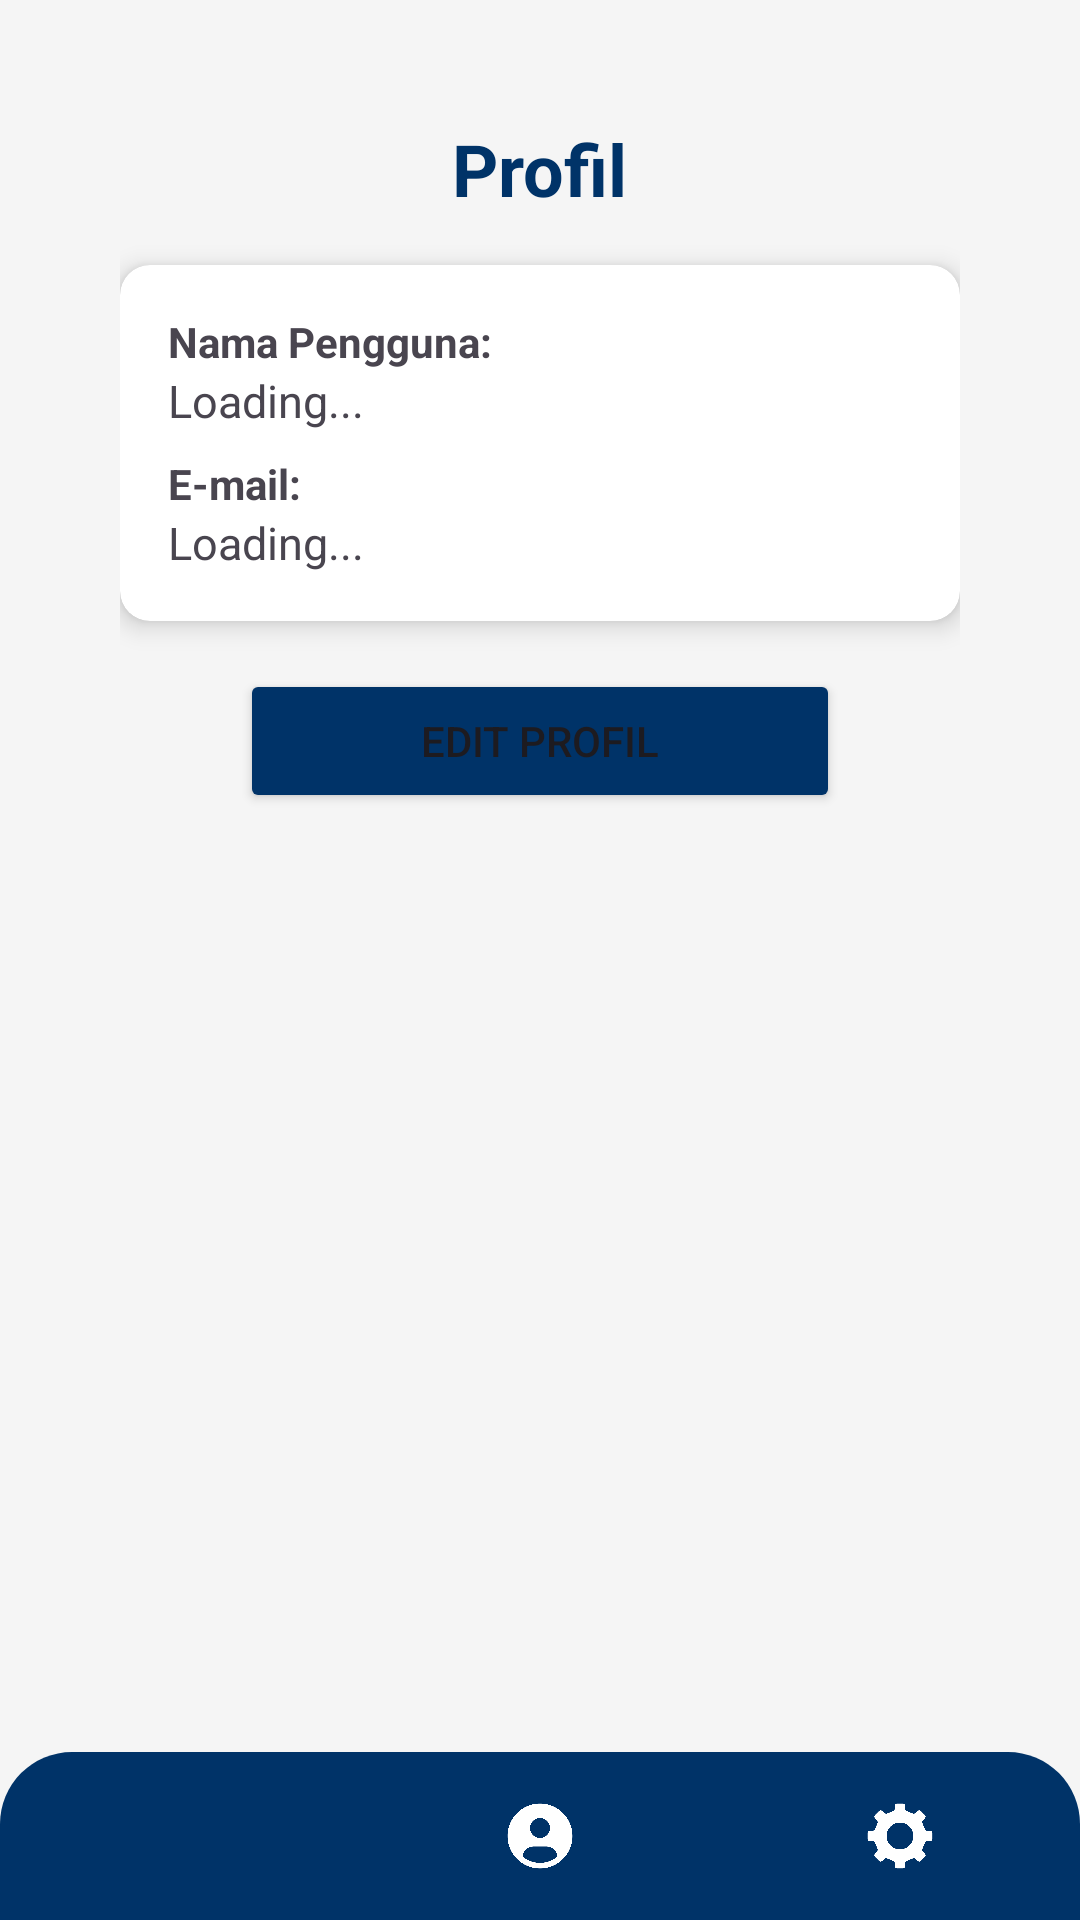

Produce the Android XML layout that renders to this screen, including the resource entries it uses.
<!-- AndroidManifest.xml: application theme Theme.UTSProject -->
<!-- res/layout/activity_profile.xml -->
<?xml version="1.0" encoding="utf-8"?>
<androidx.constraintlayout.widget.ConstraintLayout
    xmlns:android="http://schemas.android.com/apk/res/android"
    xmlns:app="http://schemas.android.com/apk/res-auto"
    xmlns:tools="http://schemas.android.com/tools"
    android:layout_width="match_parent"
    android:layout_height="match_parent"
    tools:context=".ProfileActivity"
    android:background="#F5F5F5"
    >

  <androidx.core.widget.NestedScrollView
      android:layout_width="match_parent"
      android:layout_height="0dp"
      app:layout_constraintTop_toTopOf="parent"
      app:layout_constraintBottom_toTopOf="@id/bottomNavigationView"
      android:padding="24dp">

    <LinearLayout
        android:layout_width="match_parent"
        android:layout_height="wrap_content"
        android:orientation="vertical"
        android:gravity="center"
        android:padding="16dp">

      <TextView
          android:layout_width="wrap_content"
          android:layout_height="wrap_content"
          android:text="Profil"
          android:textSize="24sp"
          android:textStyle="bold"
          android:gravity="center"
          android:textColor="#003368"
          android:layout_marginBottom="16dp" />

      <androidx.cardview.widget.CardView
          android:layout_width="match_parent"
          android:layout_height="wrap_content"
          app:cardCornerRadius="10dp"
          app:cardElevation="5dp"
          android:padding="16dp">

        <LinearLayout
            android:layout_width="match_parent"
            android:layout_height="wrap_content"
            android:orientation="vertical"
            android:padding="16dp">

          <TextView
              android:layout_width="wrap_content"
              android:layout_height="wrap_content"
              android:text="Nama Pengguna:"
              android:textStyle="bold" />

          <TextView
              android:id="@+id/txtNama"
              android:layout_width="wrap_content"
              android:layout_height="wrap_content"
              android:text="Loading..."
              android:textSize="15sp" />

          <TextView
              android:layout_width="wrap_content"
              android:layout_height="wrap_content"
              android:text="E-mail:"
              android:textStyle="bold"
              android:layout_marginTop="8dp" />

          <TextView
              android:id="@+id/txtEmail"
              android:layout_width="wrap_content"
              android:layout_height="wrap_content"
              android:text="Loading..."
              android:textSize="15sp" />

        </LinearLayout>

      </androidx.cardview.widget.CardView>

      <Button
          android:id="@+id/btnEditProfile"
          android:layout_width="200dp"
          android:layout_height="wrap_content"
          android:text="Edit Profil"
          android:backgroundTint="#003368"
          android:layout_marginTop="16dp"/>

    </LinearLayout>

  </androidx.core.widget.NestedScrollView>

  <com.google.android.material.bottomnavigation.BottomNavigationView
      android:id="@+id/bottomNavigationView"
      android:layout_width="match_parent"
      android:layout_height="56dp"
      android:background="@drawable/bg_bottom_nav_rounded"
      app:itemIconTint="@color/bottom_nav_colors"
      app:itemTextColor="@color/bottom_nav_colors"
      app:itemIconSize="52dp"
      app:layout_constraintBottom_toBottomOf="parent"
      app:menu="@menu/bottom_nav_menu"
      />
</androidx.constraintlayout.widget.ConstraintLayout>
<!-- resources referenced by this layout -->
<resources>
  <!-- drawable bg_bottom_nav_rounded (drawable) -->
  <shape xmlns:android="http://schemas.android.com/apk/res/android" android:shape="rectangle">
      <solid android:color="#003368"/>
      <corners android:topLeftRadius="24dp" android:topRightRadius="24dp"/>
  </shape>
  <style name="Theme.UTSProject" parent="Base.Theme.UTSProject" />
  <style name="Base.Theme.UTSProject" parent="Theme.Material3.DayNight.NoActionBar">
          
          
      </style>
</resources>
